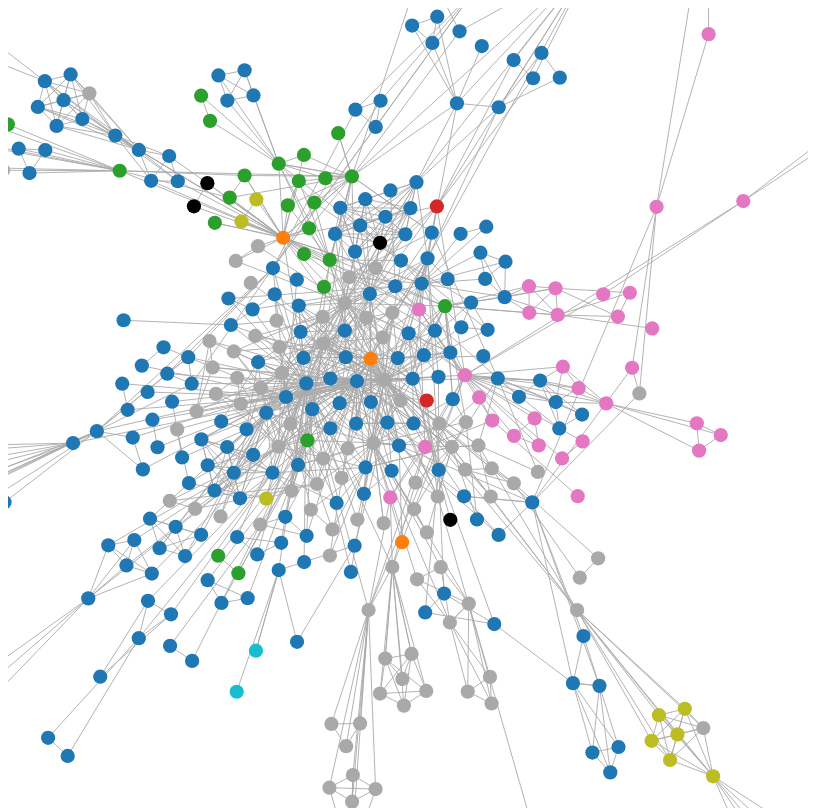
D3 v7 page, settled after 480 driven frames (8 s of simulated time); the page loaded 1 data file(s).


    const width = 800, height = 800;

    const svg = d3.select("svg")
      .attr("viewBox", `-50 -50 ${width + 100} ${height + 100}`) // Adjust viewBox to provide extra space
      .attr("preserveAspectRatio", "xMidYMid meet"); // Centers the graph

    const tooltip = d3.select("#tooltip");

    const simulation = d3.forceSimulation()
      .force("link", d3.forceLink().id(d => d.name).strength(1))
      .force("charge", d3.forceManyBody().strength(-100))
      .force("center", d3.forceCenter(width / 2, height / 2)) // Center the simulation
      .force("collide", d3.forceCollide(15));

    d3.json("author_network.json").then(data => {
      // Extract top 10 countries and set custom colors
      const topCountries = Array.from(new Set(data.nodes.map(d => d.country)))
        .slice(0, 10); // Get top 10 countries

      const colorScale = d3.scaleOrdinal()
        .domain([...topCountries, "Other"])
        .range([
          "#1f77b4", "#ff7f0e", "#2ca02c", "#d62728", "#9467bd", 
          "#8c564b", "#e377c2", "#7f7f7f", "#bcbd22", "#17becf", 
          "#A9A9A9" // Gray for "Other"
        ]);

      // Override colors for Japan and "Other"
      const countryColors = {
        ...Object.fromEntries(topCountries.map(country => [country, colorScale(country)])),
        "Japan": "#000000", // Black for Japan
        "Other": "#A9A9A9" // Gray for other countries
      };

      // Assign colors to nodes
      data.nodes.forEach(node => {
        node.color = node.country === "Japan"
          ? "#000000" // Black for Japan
          : (topCountries.includes(node.country) ? countryColors[node.country] : "#A9A9A9"); // Gray for other
      });

      // Render the legend
      const legend = d3.select("#legend").selectAll(".legend-item")
        .data([...topCountries, "Japan", "Other"])
        .enter().append("div")
        .attr("class", "legend-item");

      legend.append("div")
        .attr("class", "legend-color")
        .style("background-color", d => countryColors[d]);

      legend.append("span").text(d => d);

      // Render links
      const link = svg.append("g")
        .attr("class", "links")
        .selectAll("line")
        .data(data.links)
        .enter().append("line")
        .style("stroke", "#aaa");

      // Render nodes
      const node = svg.append("g")
        .attr("class", "nodes")
        .selectAll("circle")
        .data(data.nodes)
        .enter().append("circle")
        .attr("r", 8)
        .attr("fill", d => d.color)
        .on("mouseover", function(event, d) {
          tooltip.style("display", "block")
            .style("left", (event.pageX + 10) + "px")
            .style("top", (event.pageY - 10) + "px")
            .html(`<strong>${d.name}</strong><br>${d.affiliation}`);
          node.style("opacity", o => o.country === d.country ? 1 : 0.2);
        })
        .on("mouseout", function() {
          tooltip.style("display", "none");
          node.style("opacity", 1);
        });

      // Set up simulation
      simulation
        .nodes(data.nodes)
        .on("tick", () => {
          link
            .attr("x1", d => d.source.x)
            .attr("y1", d => d.source.y)
            .attr("x2", d => d.target.x)
            .attr("y2", d => d.target.y);

          node
            .attr("cx", d => d.x)
            .attr("cy", d => d.y);
        });

      simulation.force("link").links(data.links);

      // Slider controls
      d3.select("#forceStrength").on("input", function() {
        simulation.force("charge").strength(+this.value);
        simulation.alpha(1).restart();
      });

      d3.select("#collisionRadius").on("input", function() {
        simulation.force("collide").radius(+this.value);
        simulation.alpha(1).restart();
      });

      d3.select("#linkStrength").on("input", function() {
        simulation.force("link").strength(+this.value);
        simulation.alpha(1).restart();
      });
    }).catch(error => {
      console.error("Error loading data:", error);
    });
  

### data: author_network.json
{
 "nodes": [
  {
   "name": "Zhang",
   "affiliation": "K.",
   "country": "United States",
   "color": "highlight"
  },
  {
   "name": "Liu",
   "affiliation": "J.N.K.",
   "country": "Hong Kong",
   "color": "gray"
  },
  {
   "name": "Kang",
   "affiliation": "L.S.",
   "country": "South Korea",
   "color": "gray"
  },
  {
   "name": "Al-Hussein",
   "affiliation": "M.",
   "country": "Canada",
   "color": "highlight"
  },
  {
   "name": "Rapp",
   "affiliation": "A.",
   "country": "Italy",
   "color": "gray"
  },
  {
   "name": "Tirabeni",
   "affiliation": "L.",
   "country": "Italy",
   "color": "gray"
  },
  {
   "name": "Isailović",
   "affiliation": "D.",
   "country": "Serbia",
   "color": "gray"
  },
  {
   "name": "Stojanovic",
   "affiliation": "V.",
   "country": "Germany",
   "color": "highlight"
  },
  "... 1,297 more items"
 ],
 "links": [
  {
   "source": "Zhang",
   "target": "Liu",
   "value": 3
  },
  {
   "source": "Zhang",
   "target": "Kang",
   "value": 1
  },
  {
   "source": "Zhang",
   "target": "Al-Hussein",
   "value": 1
  },
  {
   "source": "Liu",
   "target": "Kang",
   "value": 1
  },
  {
   "source": "Liu",
   "target": "Al-Hussein",
   "value": 2
  },
  {
   "source": "Kang",
   "target": "Al-Hussein",
   "value": 1
  },
  {
   "source": "Rapp",
   "target": "Tirabeni",
   "value": 1
  },
  {
   "source": "Isailović",
   "target": "Stojanovic",
   "value": 1
  },
  "... 2,951 more items"
 ]
}